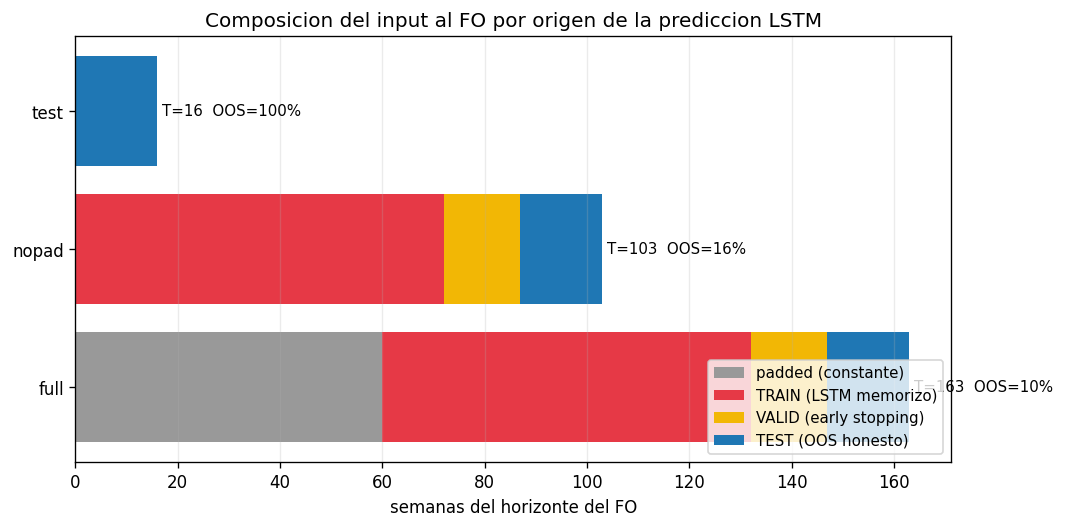

Values plotted in this chart, from the file beside it:
setup, T_eff, t_first_orig, t_last_orig, n_padded, n_train_in_FO, n_valid_in_FO, n_test_in_FO, pct_oos
full, 163, 1, 163, 60, 72, 15, 16, 0.09816
nopad, 103, 61, 163, 0, 72, 15, 16, 0.1553
test, 16, 148, 163, 0, 0, 0, 16, 1.0
